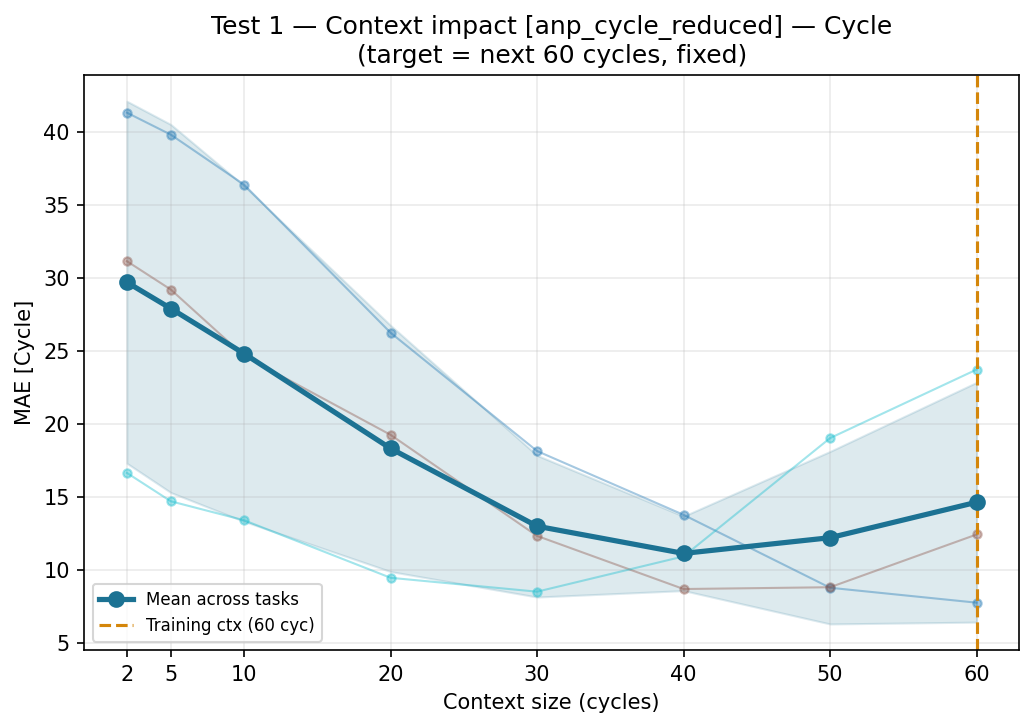

The table this chart was drawn from, first rows:
ctx_cycles, task, target, mae, pred_std_mean
2, test_01, SoC (%), , 0.04567
2, test_01, Cycle, 41.3, 0.04567
2, test_02, SoC (%), , 0.04322
2, test_02, Cycle, 31.13, 0.04322
2, test_03, SoC (%), , 0.04347
2, test_03, Cycle, 16.63, 0.04347
5, test_01, SoC (%), , 0.04469
5, test_01, Cycle, 39.8, 0.04469
5, test_02, SoC (%), , 0.0461
5, test_02, Cycle, 29.19, 0.0461
5, test_03, SoC (%), , 0.04103
5, test_03, Cycle, 14.69, 0.04103
10, test_01, SoC (%), , 0.0453
10, test_01, Cycle, 36.37, 0.0453
10, test_02, SoC (%), , 0.04443
10, test_02, Cycle, 24.65, 0.04443
10, test_03, SoC (%), , 0.04278
10, test_03, Cycle, 13.39, 0.04278
20, test_01, SoC (%), , 0.04532
20, test_01, Cycle, 26.23, 0.04532
20, test_02, SoC (%), , 0.04415
20, test_02, Cycle, 19.24, 0.04415
20, test_03, SoC (%), , 0.04278
20, test_03, Cycle, 9.45, 0.04278
30, test_01, SoC (%), , 0.04645
30, test_01, Cycle, 18.13, 0.04645
30, test_02, SoC (%), , 0.04473
30, test_02, Cycle, 12.32, 0.04473
30, test_03, SoC (%), , 0.04323
30, test_03, Cycle, 8.499, 0.04323
40, test_01, SoC (%), , 0.04751
40, test_01, Cycle, 13.76, 0.04751
40, test_02, SoC (%), , 0.0449
40, test_02, Cycle, 8.681, 0.0449
40, test_03, SoC (%), , 0.04327
40, test_03, Cycle, 10.92, 0.04327
50, test_01, SoC (%), , 0.0471
50, test_01, Cycle, 8.768, 0.0471
50, test_02, SoC (%), , 0.04625
50, test_02, Cycle, 8.804, 0.04625
50, test_03, SoC (%), , 0.04297
50, test_03, Cycle, 19.02, 0.04297
60, test_01, SoC (%), , 0.047
60, test_01, Cycle, 7.746, 0.047
60, test_02, SoC (%), , 0.047
60, test_02, Cycle, 12.42, 0.047
60, test_03, SoC (%), , 0.04365
60, test_03, Cycle, 23.71, 0.04365
